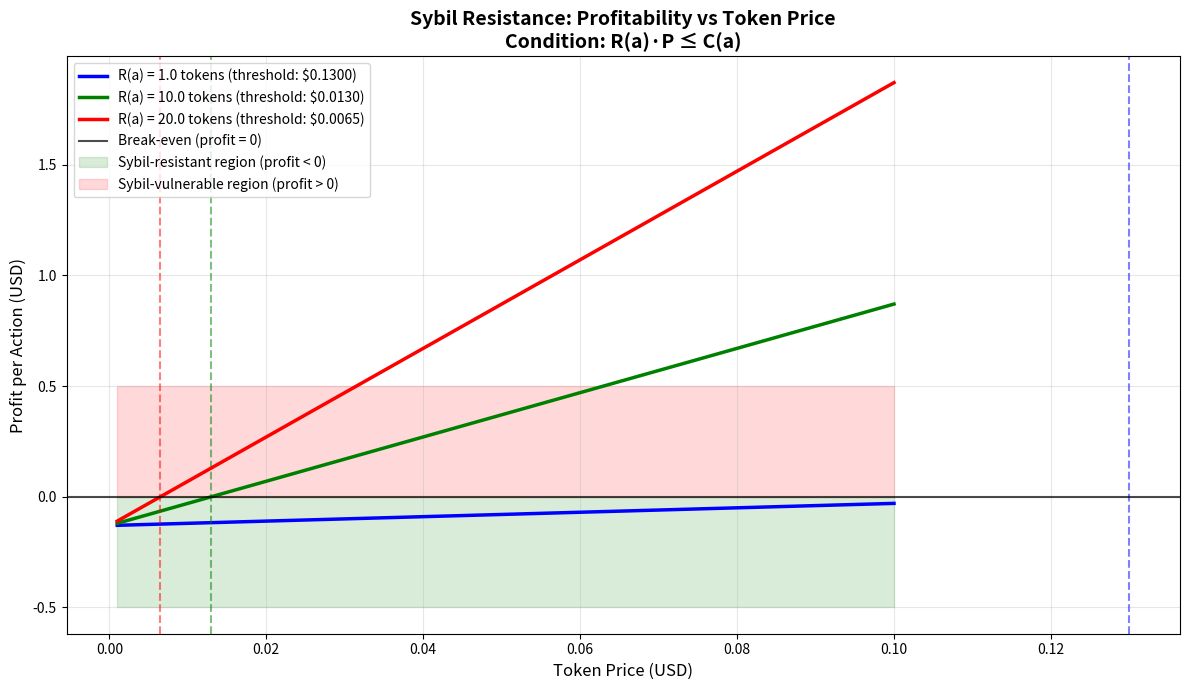
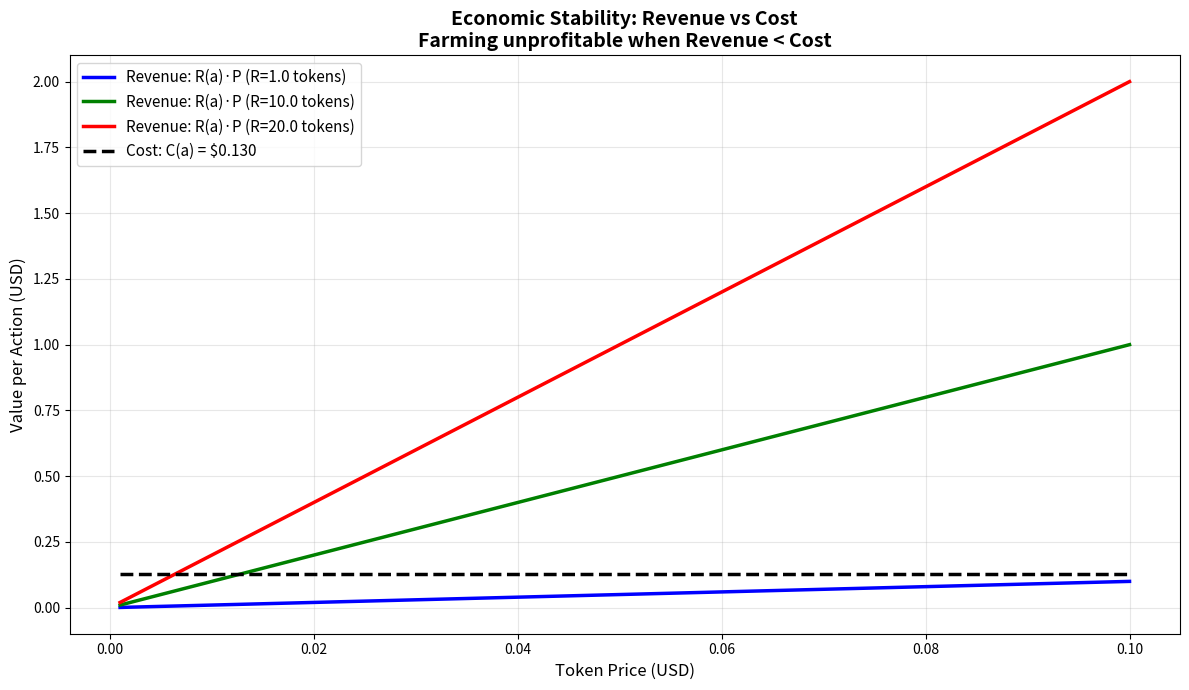
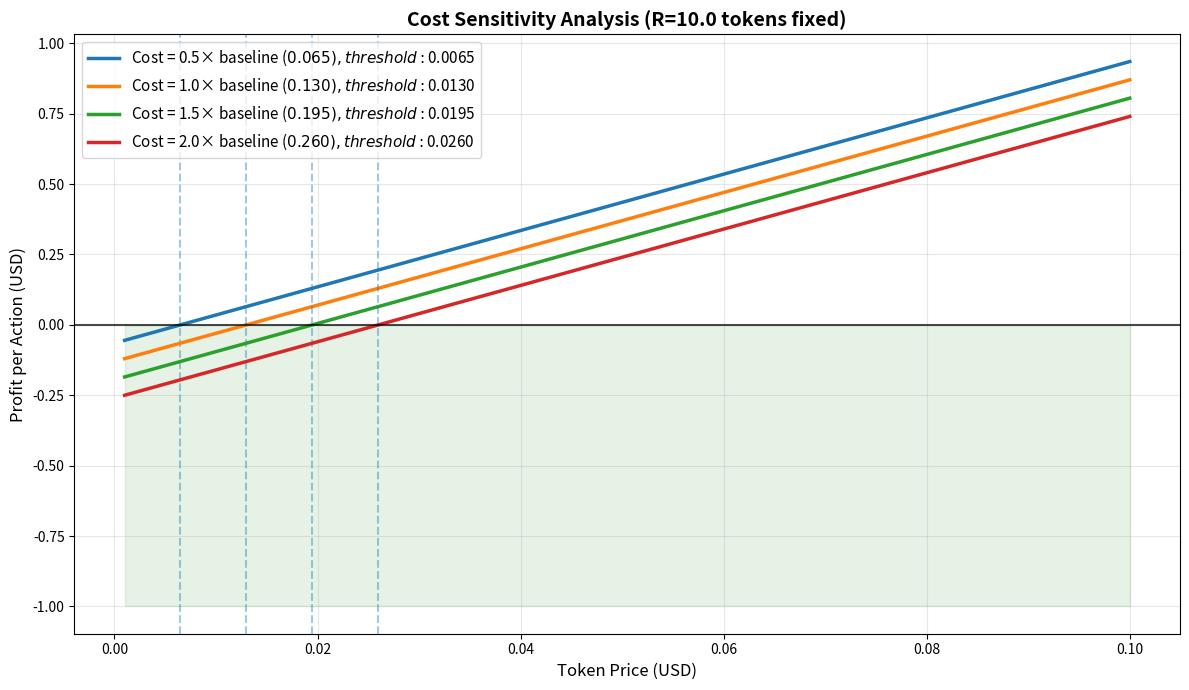

Generate these figures, in order, with matplotlib:
#!/usr/bin/env python3
import matplotlib
matplotlib.use("Agg")
import matplotlib.pyplot as plt
matplotlib.use("Agg")
"""
Sybil Resistance and Economic Stability Analysis
Implements Section 6 of the paper: Economic Stability

Analyzes:
- Economic stability condition: R(a)·P ≤ C(a)
- Sybil profitability under varying token prices
- Sensitivity to cost parameters
- Conditions for farming unprofitability
"""

import numpy as np
matplotlib.use("Agg")
import os

# Action cost parameters (Section 6)
# Example: computational verification task
COST_COMPUTE = 0.10      # $ per task (electricity + amortization)
COST_VERIFICATION = 0.02 # $ per task (oracle fees)
COST_NETWORK = 0.01      # $ per task (gas fees)

# Total production cost C(a)
C_ACTION = COST_COMPUTE + COST_VERIFICATION + COST_NETWORK  # $0.13 per action

# Reward parameters
R_BASE = 10.0  # Base reward: 10 tokens per verified action
R_MIN = 1.0    # Minimum reward (when burn/mint ratio is low)
R_MAX = 20.0   # Maximum reward (when burn/mint ratio is high)

# Token price range (USD per token)
PRICE_MIN = 0.001
PRICE_MAX = 0.100
PRICE_STEPS = 100

def compute_profitability(token_price, reward, cost):
    """
    Compute profitability: Profit = R(a)·P - C(a)
    
    Positive profit → farming is profitable (Sybil risk)
    Negative profit → farming is unprofitable (Sybil resistant)
    """
    revenue = reward * token_price
    profit = revenue - cost
    return profit, revenue

def sybil_threshold_price(reward, cost):
    """
    Compute threshold token price where farming becomes unprofitable
    P_threshold = C(a) / R(a)
    
    Below this price, Sybil attacks are economically irrational
    """
    return cost / reward

def sensitivity_analysis():
    """
    Analyze Sybil resistance under varying parameters
    """
    print("=" * 70)
    print("Sybil Resistance & Economic Stability Analysis")
    print("Implementing Section 6: Economic Stability Condition")
    print("=" * 70)
    print()
    
    print("Cost structure:")
    print(f"  Compute cost:       ${COST_COMPUTE:.3f}")
    print(f"  Verification cost:  ${COST_VERIFICATION:.3f}")
    print(f"  Network cost:       ${COST_NETWORK:.3f}")
    print(f"  Total cost C(a):    ${C_ACTION:.3f} per action")
    print()
    
    print("Reward structure:")
    print(f"  Base reward R(a):   {R_BASE:.1f} tokens")
    print(f"  Adaptive range:     [{R_MIN:.1f}, {R_MAX:.1f}] tokens")
    print()
    
    # Compute threshold prices for different reward levels
    rewards = [R_MIN, R_BASE, R_MAX]
    print("Sybil resistance threshold prices:")
    for R in rewards:
        P_threshold = sybil_threshold_price(R, C_ACTION)
        print(f"  R={R:5.1f} tokens → P_threshold = ${P_threshold:.4f}/token")
        print(f"             → Sybil-resistant when P < ${P_threshold:.4f}")
    print()
    
    # Price sweep
    prices = np.linspace(PRICE_MIN, PRICE_MAX, PRICE_STEPS)
    
    # Compute profitability curves for different reward levels
    results = {}
    for R in rewards:
        profits = []
        revenues = []
        for P in prices:
            profit, revenue = compute_profitability(P, R, C_ACTION)
            profits.append(profit)
            revenues.append(revenue)
        results[R] = (profits, revenues)
    
    return prices, results, rewards

def plot_stability_analysis(prices, results, rewards):
    """
    Generate stability and Sybil resistance plots
    """
    os.makedirs('simulation/figures', exist_ok=True)
    
    # Figure 1: Profitability vs Token Price
    plt.figure(figsize=(12, 7))
    
    colors = ['blue', 'green', 'red']
    for i, R in enumerate(rewards):
        profits, revenues = results[R]
        P_threshold = sybil_threshold_price(R, C_ACTION)
        
        plt.plot(prices, profits, color=colors[i], linewidth=2.5, 
                label=f'R(a) = {R:.1f} tokens (threshold: ${P_threshold:.4f})')
        
        # Mark threshold point
        plt.axvline(P_threshold, color=colors[i], linestyle='--', alpha=0.5, linewidth=1.5)
    
    # Zero profit line
    plt.axhline(0, color='black', linestyle='-', linewidth=1.5, alpha=0.7, 
               label='Break-even (profit = 0)')
    
    # Sybil-resistant region
    plt.fill_between(prices, -0.5, 0, alpha=0.15, color='green', 
                     label='Sybil-resistant region (profit < 0)')
    
    # Sybil-vulnerable region
    plt.fill_between(prices, 0, 0.5, alpha=0.15, color='red', 
                     label='Sybil-vulnerable region (profit > 0)')
    
    plt.xlabel('Token Price (USD)', fontsize=12)
    plt.ylabel('Profit per Action (USD)', fontsize=12)
    plt.title('Sybil Resistance: Profitability vs Token Price\nCondition: R(a)·P ≤ C(a)', 
              fontsize=14, fontweight='bold')
    plt.legend(fontsize=10, loc='upper left')
    plt.grid(alpha=0.3)
    plt.tight_layout()
    plt.savefig('simulation/figures/sybil_resistance.png', dpi=300)
    print("  📊 Saved: simulation/figures/sybil_resistance.png")
    
    # Figure 2: Revenue vs Cost
    plt.figure(figsize=(12, 7))
    
    for i, R in enumerate(rewards):
        profits, revenues = results[R]
        plt.plot(prices, revenues, color=colors[i], linewidth=2.5, 
                label=f'Revenue: R(a)·P (R={R:.1f} tokens)')
    
    # Constant cost line
    cost_line = [C_ACTION] * len(prices)
    plt.plot(prices, cost_line, 'k--', linewidth=2.5, label=f'Cost: C(a) = ${C_ACTION:.3f}')
    
    plt.xlabel('Token Price (USD)', fontsize=12)
    plt.ylabel('Value per Action (USD)', fontsize=12)
    plt.title('Economic Stability: Revenue vs Cost\nFarming unprofitable when Revenue < Cost', 
              fontsize=14, fontweight='bold')
    plt.legend(fontsize=11, loc='upper left')
    plt.grid(alpha=0.3)
    plt.tight_layout()
    plt.savefig('simulation/figures/revenue_vs_cost.png', dpi=300)
    print("  📊 Saved: simulation/figures/revenue_vs_cost.png")
    
    # Figure 3: Cost sensitivity analysis
    plt.figure(figsize=(12, 7))
    
    cost_multipliers = [0.5, 1.0, 1.5, 2.0]
    R_fixed = R_BASE
    
    for mult in cost_multipliers:
        C_scaled = C_ACTION * mult
        P_threshold = sybil_threshold_price(R_fixed, C_scaled)
        profits = [R_fixed * P - C_scaled for P in prices]
        
        plt.plot(prices, profits, linewidth=2.5, 
                label=f'Cost = {mult:.1f}× baseline (${C_scaled:.3f}), threshold: ${P_threshold:.4f}')
        plt.axvline(P_threshold, linestyle='--', alpha=0.4)
    
    plt.axhline(0, color='black', linestyle='-', linewidth=1.5, alpha=0.7)
    plt.fill_between(prices, -1, 0, alpha=0.1, color='green')
    
    plt.xlabel('Token Price (USD)', fontsize=12)
    plt.ylabel('Profit per Action (USD)', fontsize=12)
    plt.title(f'Cost Sensitivity Analysis (R={R_fixed:.1f} tokens fixed)', 
              fontsize=14, fontweight='bold')
    plt.legend(fontsize=11, loc='upper left')
    plt.grid(alpha=0.3)
    plt.tight_layout()
    plt.savefig('simulation/figures/cost_sensitivity.png', dpi=300)
    print("  📊 Saved: simulation/figures/cost_sensitivity.png")
    
    plt.close('all')

def main():
    """
    Main execution: run stability analysis and generate figures
    """
    # Run analysis
    prices, results, rewards = sensitivity_analysis()
    
    # Key findings
    print("Key findings:")
    print(f"  1. At low token prices (P < ${sybil_threshold_price(R_BASE, C_ACTION):.4f}),")
    print(f"     farming is unprofitable → Sybil-resistant")
    print(f"  2. At high prices, adaptive reward reduction (R_t ↓) maintains resistance")
    print(f"  3. Cost structure dominates profitability: C(a) = ${C_ACTION:.3f}")
    print()
    
    # Generate plots
    print("📈 Generating figures...")
    plot_stability_analysis(prices, results, rewards)
    
    print("\n" + "=" * 70)
    print("✅ Stability analysis complete! Check simulation/figures/ for results.")
    print("=" * 70)

if __name__ == "__main__":
    main()
